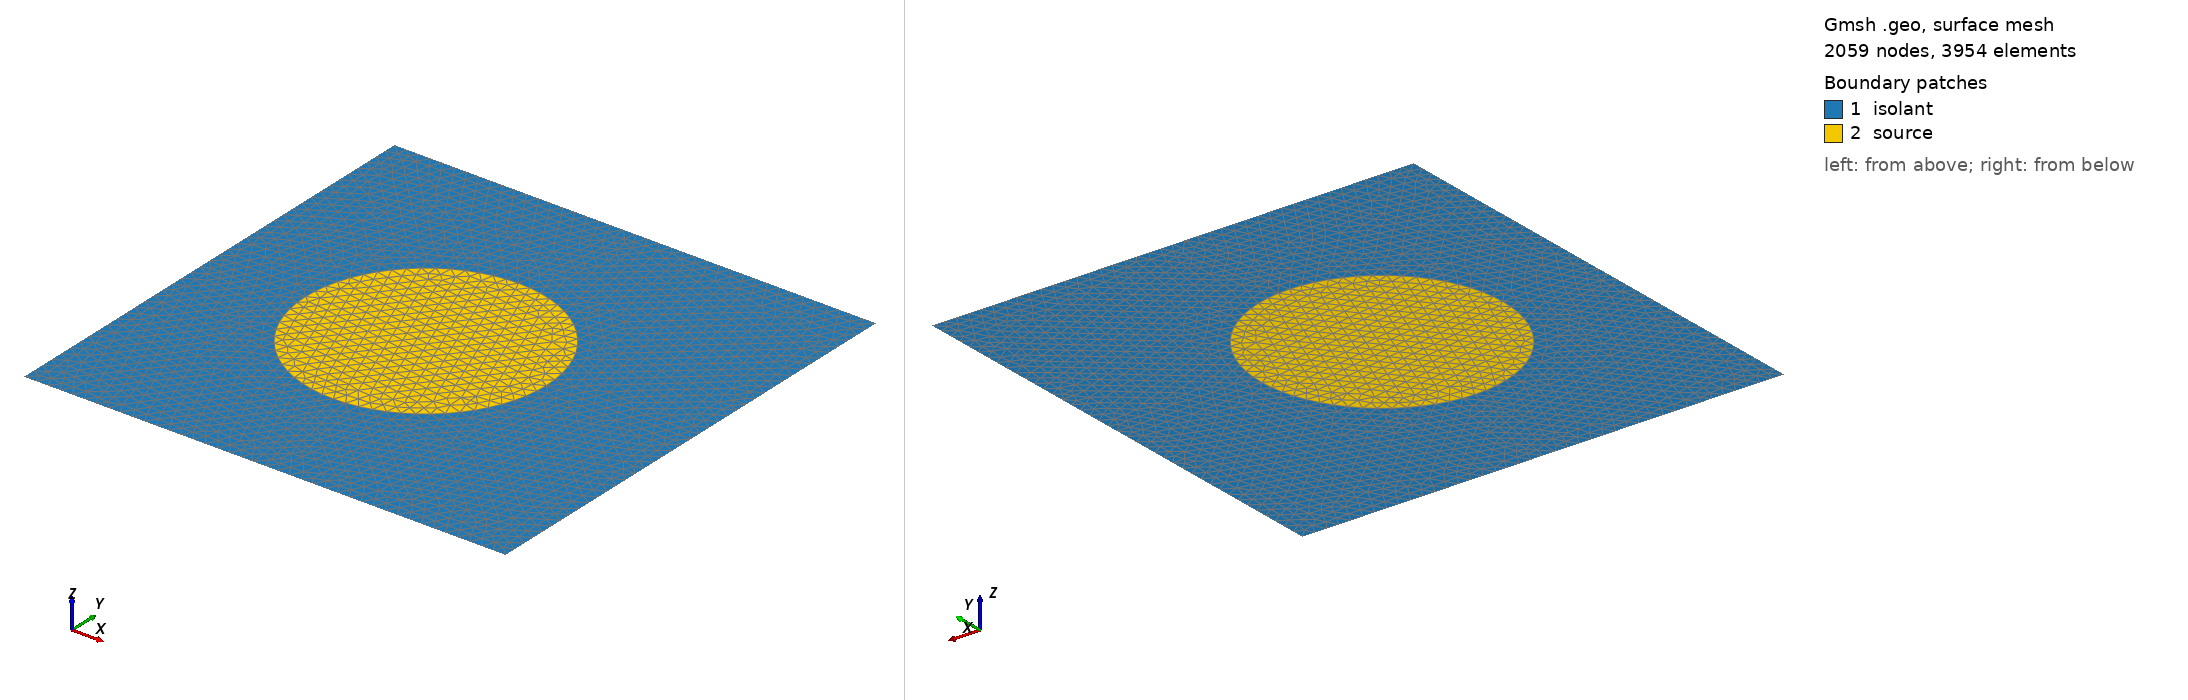

Gmsh geometry script, surface-meshed: 2059 nodes, 3954 surface elements. Boundary patches (legend numbers): 1 isolant, 2 source. Left view from above one corner, right view from below the opposite corner. Legend entries are the model's physical surfaces. The drawing asked Gmsh for element sizes between 1% and 20% of the model's largest extent; the script's own settings can give other sizes.

=== cylsquare.geo (drawn) ===
cl1 = 0.05;
cl2 = 0.05;
cl3 = 0.05;

L = 1;
R=0.5;
s=0.1;

Point(1) = {0-s, 0, 0, cl1};
Point(2) = {+R-s, 0, 0, cl1};
Point(3) = {-R-s, 0, 0, cl1};
Point(4) = {0-s, +R, 0, cl1};
Point(5) = {0-s, -R, 0, cl1};
Point(6) = {-L, -L, 0, cl3};
Point(7) = {+L, -L, 0, cl3};
Point(8) = {+L, +L, 0, cl3};
Point(9) = {-L, +L, 0, cl3};

Point(10) = {+L, +0, 0, cl2};
Point(11) = {-L, +0, 0, cl2};
Point(12) = {+0, +L, 0, cl2};
Point(13) = {+0, -L, 0, cl2};


//+
Circle(1) = {2, 1, 4};
//+
Circle(2) = {4, 1, 3};
//+
Circle(3) = {3, 1, 5};
//+
Circle(4) = {5, 1, 2};
//+
Line(5) = {13, 7};
//+
Line(6) = {7, 10};
//+
Line(7) = {10, 8};
//+
Line(8) = {8, 12};
//+
Line(9) = {12, 9};
//+
Line(10) = {9, 11};
//+
Line(11) = {11, 6};
//+
Line(12) = {6, 13};
//+
Line(13) = {2, 10};
//+
Line(14) = {4, 12};
//+
Line(15) = {3, 11};
//+
Line(16) = {5, 13};
//+
Curve Loop(1) = {13, 7, 8, -14, -1};
//+
Plane Surface(1) = {1};
//+
Curve Loop(2) = {9, 10, -15, -2, 14};
//+
Plane Surface(2) = {2};
//+
Curve Loop(3) = {11, 12, -16, -3, 15};
//+
Plane Surface(3) = {3};
//+
Curve Loop(4) = {5, 6, -13, -4, 16};
//+
Plane Surface(4) = {4};
//+

//+
Curve Loop(5) = {2, 3, 4, 1};
//+
Plane Surface(5) = {5};
//+
Physical Surface("source", 17) = {5};
Physical Surface("isolant", 22) = {2, 1, 4, 3};
//+
Physical Curve("left", 18) = {10, 11};
Physical Curve("down", 19) = {12, 5};
Physical Curve("right", 20) = {7, 6};
Physical Curve("top", 21) = {9, 8};
